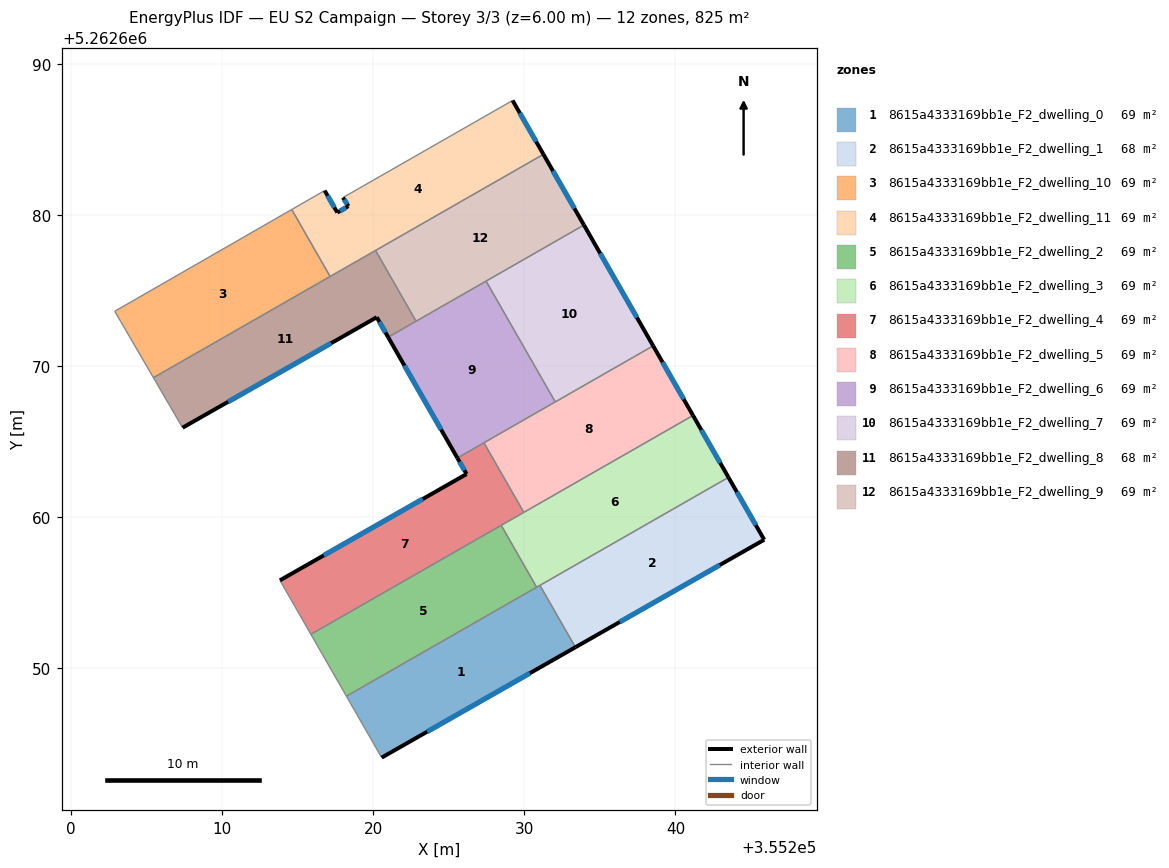
=== STOREY PLAN SPEC (per zone: floor XY polygon, exterior-wall plan segments, windows/doors) ===
zone 1: 8615a4333169bb1e_F2_dwelling_0  (69.4 m²)
  floor: (355231.03, 5262655.50) (355233.38, 5262651.41) (355220.56, 5262644.10) (355218.22, 5262648.17)
  exterior wall: (355220.56, 5262644.10) – (355233.38, 5262651.41)  [14.8 m]
    window: (355223.57, 5262645.82) – (355230.37, 5262649.69)  [12.4 m²]
  interior walls: 4
zone 2: 8615a4333169bb1e_F2_dwelling_1  (68.1 m²)
  floor: (355243.51, 5262662.65) (355245.87, 5262658.52) (355233.38, 5262651.41) (355231.03, 5262655.50)
  exterior wall: (355245.87, 5262658.52) – (355243.51, 5262662.65)  [4.8 m]
    window: (355245.32, 5262659.49) – (355244.06, 5262661.68)  [4.0 m²]
  exterior wall: (355233.38, 5262651.41) – (355245.87, 5262658.52)  [14.4 m]
    window: (355236.31, 5262653.08) – (355242.94, 5262656.85)  [12.1 m²]
  interior walls: 2
zone 3: 8615a4333169bb1e_F2_dwelling_10  (68.8 m²)
  floor: (355214.61, 5262680.37) (355217.15, 5262675.94) (355205.46, 5262669.24) (355202.89, 5262673.64)
  interior walls: 4
zone 4: 8615a4333169bb1e_F2_dwelling_11  (68.8 m²)
  floor: (355229.22, 5262687.59) (355231.26, 5262684.03) (355217.15, 5262675.94) (355214.61, 5262680.37) (355216.78, 5262681.62) (355217.62, 5262680.17) (355218.36, 5262680.60) (355217.99, 5262681.16)
  exterior wall: (355217.99, 5262681.16) – (355218.36, 5262680.60)  [0.7 m]
    window: (355218.08, 5262681.03) – (355218.27, 5262680.73)  [0.6 m²]
  exterior wall: (355231.26, 5262684.03) – (355229.22, 5262687.59)  [4.1 m]
    window: (355230.78, 5262684.86) – (355229.70, 5262686.75)  [3.5 m²]
  exterior wall: (355217.62, 5262680.17) – (355216.78, 5262681.62)  [1.7 m]
    window: (355217.43, 5262680.51) – (355216.98, 5262681.28)  [1.4 m²]
  exterior wall: (355218.36, 5262680.60) – (355217.62, 5262680.17)  [0.8 m]
    window: (355218.18, 5262680.50) – (355217.79, 5262680.27)  [0.7 m²]
  interior walls: 5
zone 5: 8615a4333169bb1e_F2_dwelling_2  (68.5 m²)
  floor: (355228.47, 5262659.47) (355230.81, 5262655.38) (355218.22, 5262648.17) (355215.87, 5262652.26)
  interior walls: 4
zone 6: 8615a4333169bb1e_F2_dwelling_3  (69.1 m²)
  floor: (355241.16, 5262666.74) (355243.51, 5262662.65) (355230.81, 5262655.38) (355228.47, 5262659.47)
  exterior wall: (355243.51, 5262662.65) – (355241.16, 5262666.74)  [4.7 m]
    window: (355242.96, 5262663.61) – (355241.71, 5262665.78)  [4.0 m²]
  interior walls: 5
zone 7: 8615a4333169bb1e_F2_dwelling_4  (69.0 m²)
  floor: (355227.33, 5262664.94) (355229.96, 5262660.33) (355215.87, 5262652.26) (355213.82, 5262655.83) (355226.18, 5262662.87) (355225.57, 5262663.93)
  exterior wall: (355226.18, 5262662.87) – (355213.82, 5262655.83)  [14.2 m]
    window: (355223.28, 5262661.22) – (355216.72, 5262657.48)  [12.0 m²]
  exterior wall: (355225.57, 5262663.93) – (355226.18, 5262662.87)  [1.2 m]
    window: (355225.71, 5262663.68) – (355226.03, 5262663.12)  [1.0 m²]
  interior walls: 5
zone 8: 8615a4333169bb1e_F2_dwelling_5  (68.5 m²)
  floor: (355238.52, 5262671.35) (355241.16, 5262666.74) (355229.96, 5262660.33) (355227.33, 5262664.94)
  exterior wall: (355241.16, 5262666.74) – (355238.52, 5262671.35)  [5.3 m]
    window: (355240.54, 5262667.83) – (355239.14, 5262670.27)  [4.5 m²]
  interior walls: 4
zone 9: 8615a4333169bb1e_F2_dwelling_6  (68.8 m²)
  floor: (355227.47, 5262675.63) (355232.04, 5262667.64) (355225.57, 5262663.93) (355220.99, 5262671.92)
  exterior wall: (355220.99, 5262671.92) – (355225.57, 5262663.93)  [9.2 m]
    window: (355222.06, 5262670.05) – (355224.49, 5262665.81)  [7.8 m²]
  interior walls: 5
zone 10: 8615a4333169bb1e_F2_dwelling_7  (68.8 m²)
  floor: (355233.94, 5262679.34) (355238.52, 5262671.35) (355232.04, 5262667.64) (355227.47, 5262675.63)
  exterior wall: (355238.52, 5262671.35) – (355233.94, 5262679.34)  [9.2 m]
    window: (355237.45, 5262673.23) – (355235.02, 5262677.47)  [7.8 m²]
  interior walls: 3
zone 11: 8615a4333169bb1e_F2_dwelling_8  (68.5 m²)
  floor: (355220.15, 5262677.66) (355222.83, 5262672.98) (355220.99, 5262671.92) (355220.23, 5262673.24) (355207.38, 5262665.93) (355205.46, 5262669.24)
  exterior wall: (355220.23, 5262673.24) – (355220.99, 5262671.92)  [1.5 m]
    window: (355220.41, 5262672.93) – (355220.81, 5262672.23)  [1.3 m²]
  exterior wall: (355207.38, 5262665.93) – (355220.23, 5262673.24)  [14.8 m]
    window: (355210.40, 5262667.65) – (355217.21, 5262671.53)  [12.5 m²]
  interior walls: 5
zone 12: 8615a4333169bb1e_F2_dwelling_9  (69.1 m²)
  floor: (355231.26, 5262684.03) (355233.94, 5262679.34) (355222.83, 5262672.98) (355220.15, 5262677.66)
  exterior wall: (355233.94, 5262679.34) – (355231.26, 5262684.03)  [5.4 m]
    window: (355233.31, 5262680.44) – (355231.89, 5262682.93)  [4.6 m²]
  interior walls: 4

=== DERIVED (storey summary) ===
Building: EU S2 Campaign
Storey: 3 of 3  (floor level z = 6.00 m)
Storey gross floor area: 825.3 m²
Zones on this storey: 12
  - 8615a4333169bb1e_F2_dwelling_0: floor 69.4 m²; exterior wall 14.8 m (44.3 m²); 1 window(s) 12.4 m²; WWR 28.1%
  - 8615a4333169bb1e_F2_dwelling_1: floor 68.1 m²; exterior wall 19.1 m (57.4 m²); 2 window(s) 16.1 m²; WWR 28.1%
  - 8615a4333169bb1e_F2_dwelling_10: floor 68.8 m²
  - 8615a4333169bb1e_F2_dwelling_11: floor 68.8 m²; exterior wall 7.3 m (21.9 m²); 4 window(s) 6.2 m²; WWR 28.1%
  - 8615a4333169bb1e_F2_dwelling_2: floor 68.5 m²
  - 8615a4333169bb1e_F2_dwelling_3: floor 69.1 m²; exterior wall 4.7 m (14.2 m²); 1 window(s) 4.0 m²; WWR 28.1%
  - 8615a4333169bb1e_F2_dwelling_4: floor 69.0 m²; exterior wall 15.4 m (46.3 m²); 2 window(s) 13.0 m²; WWR 28.1%
  - 8615a4333169bb1e_F2_dwelling_5: floor 68.5 m²; exterior wall 5.3 m (15.9 m²); 1 window(s) 4.5 m²; WWR 28.1%
  - 8615a4333169bb1e_F2_dwelling_6: floor 68.8 m²; exterior wall 9.2 m (27.6 m²); 1 window(s) 7.8 m²; WWR 28.1%
  - 8615a4333169bb1e_F2_dwelling_7: floor 68.8 m²; exterior wall 9.2 m (27.6 m²); 1 window(s) 7.8 m²; WWR 28.1%
  - 8615a4333169bb1e_F2_dwelling_8: floor 68.5 m²; exterior wall 16.3 m (48.9 m²); 2 window(s) 13.8 m²; WWR 28.1%
  - 8615a4333169bb1e_F2_dwelling_9: floor 69.1 m²; exterior wall 5.4 m (16.2 m²); 1 window(s) 4.6 m²; WWR 28.1%
Zone adjacency (shared interzone walls):
  - 8615a4333169bb1e_F2_dwelling_0 ↔ 8615a4333169bb1e_F2_dwelling_1
  - 8615a4333169bb1e_F2_dwelling_0 ↔ 8615a4333169bb1e_F2_dwelling_2
  - 8615a4333169bb1e_F2_dwelling_0 ↔ 8615a4333169bb1e_F2_dwelling_3
  - 8615a4333169bb1e_F2_dwelling_1 ↔ 8615a4333169bb1e_F2_dwelling_3
  - 8615a4333169bb1e_F2_dwelling_10 ↔ 8615a4333169bb1e_F2_dwelling_11
  - 8615a4333169bb1e_F2_dwelling_10 ↔ 8615a4333169bb1e_F2_dwelling_8
  - 8615a4333169bb1e_F2_dwelling_11 ↔ 8615a4333169bb1e_F2_dwelling_8
  - 8615a4333169bb1e_F2_dwelling_11 ↔ 8615a4333169bb1e_F2_dwelling_9
  - 8615a4333169bb1e_F2_dwelling_2 ↔ 8615a4333169bb1e_F2_dwelling_3
  - 8615a4333169bb1e_F2_dwelling_2 ↔ 8615a4333169bb1e_F2_dwelling_4
  - 8615a4333169bb1e_F2_dwelling_3 ↔ 8615a4333169bb1e_F2_dwelling_4
  - 8615a4333169bb1e_F2_dwelling_3 ↔ 8615a4333169bb1e_F2_dwelling_5
  - 8615a4333169bb1e_F2_dwelling_4 ↔ 8615a4333169bb1e_F2_dwelling_5
  - 8615a4333169bb1e_F2_dwelling_4 ↔ 8615a4333169bb1e_F2_dwelling_6
  - 8615a4333169bb1e_F2_dwelling_5 ↔ 8615a4333169bb1e_F2_dwelling_6
  - 8615a4333169bb1e_F2_dwelling_5 ↔ 8615a4333169bb1e_F2_dwelling_7
  - 8615a4333169bb1e_F2_dwelling_6 ↔ 8615a4333169bb1e_F2_dwelling_7
  - 8615a4333169bb1e_F2_dwelling_6 ↔ 8615a4333169bb1e_F2_dwelling_8
  - 8615a4333169bb1e_F2_dwelling_6 ↔ 8615a4333169bb1e_F2_dwelling_9
  - 8615a4333169bb1e_F2_dwelling_7 ↔ 8615a4333169bb1e_F2_dwelling_9
  - 8615a4333169bb1e_F2_dwelling_8 ↔ 8615a4333169bb1e_F2_dwelling_9